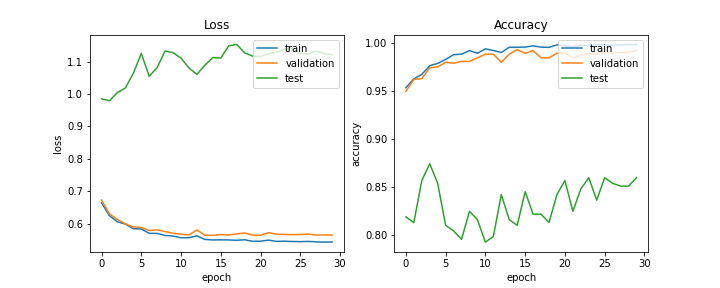

Values plotted in this chart, from the file beside it:
train_acc, train_loss, val_acc, val_loss, test_acc, test_loss, lr
0.9537, 0.6647, 0.95, 0.6731, 0.8187, 0.985, 0.0002
0.963, 0.6249, 0.9622, 0.6303, 0.8129, 0.979, 0.0002
0.9676, 0.6062, 0.9632, 0.6132, 0.8567, 1.004, 0.0002
0.9767, 0.5993, 0.9745, 0.5999, 0.8743, 1.018, 0.0002
0.979, 0.5848, 0.9754, 0.5902, 0.8538, 1.064, 0.0002
0.9832, 0.5841, 0.9802, 0.5887, 0.8099, 1.125, 0.0002
0.9881, 0.5707, 0.9792, 0.5791, 0.8041, 1.054, 0.0001
0.9887, 0.5704, 0.9811, 0.5814, 0.7953, 1.082, 0.0001
0.9924, 0.5643, 0.9811, 0.576, 0.8246, 1.133, 0.0001
0.9896, 0.5622, 0.9849, 0.5709, 0.8158, 1.127, 0.0001
0.9942, 0.557, 0.9887, 0.5679, 0.7924, 1.11, 0.0001
0.9925, 0.5572, 0.9887, 0.5658, 0.7982, 1.08, 0.0001
0.9904, 0.563, 0.9802, 0.581, 0.8421, 1.06, 5e-05
0.9959, 0.5518, 0.9887, 0.5647, 0.8158, 1.089, 5e-05
0.9959, 0.5503, 0.9934, 0.5645, 0.8099, 1.112, 5e-05
0.9961, 0.5506, 0.9896, 0.5668, 0.845, 1.111, 5e-05
0.9974, 0.5503, 0.9924, 0.5656, 0.8216, 1.148, 5e-05
0.996, 0.5493, 0.9849, 0.5691, 0.8216, 1.153, 5e-05
0.9958, 0.5509, 0.9849, 0.5718, 0.8129, 1.127, 2.5e-05
0.9984, 0.5461, 0.9896, 0.5654, 0.8421, 1.117, 2.5e-05
0.9973, 0.5465, 0.9896, 0.5647, 0.8567, 1.116, 2.5e-05
0.9966, 0.5497, 0.9849, 0.5728, 0.8246, 1.123, 2.5e-05
0.998, 0.5458, 0.9877, 0.5681, 0.848, 1.129, 2.5e-05
0.9977, 0.5464, 0.9896, 0.5672, 0.8596, 1.138, 2.5e-05
0.9985, 0.5455, 0.9887, 0.5667, 0.8363, 1.141, 2e-05
0.9983, 0.5451, 0.9915, 0.5671, 0.8596, 1.124, 2e-05
0.9978, 0.5457, 0.9896, 0.5685, 0.8538, 1.123, 2e-05
0.9985, 0.5446, 0.9906, 0.5652, 0.8509, 1.132, 2e-05
0.9986, 0.5436, 0.9906, 0.5659, 0.8509, 1.124, 2e-05
0.9988, 0.5441, 0.9924, 0.5654, 0.8596, 1.121, 2e-05
